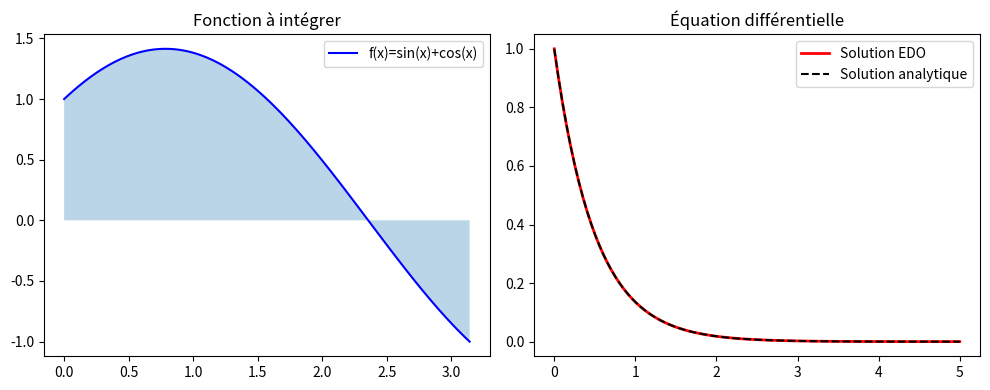

The script that saved this image:


import numpy as np
from scipy import integrate
import matplotlib.pyplot as plt

# Exemple 1: Intégration simple
def f(x):
    return np.sin(x) + np.cos(x)

# Intégration quadratique
result, error = integrate.quad(f, 0, np.pi)
print(f"∫sin(x)+cos(x) dx de 0 à π = {result:.4f}")
print(f"Erreur estimée: {error:.2e}")

# Exemple 2: Intégration double
def f2(x, y):
    return np.exp(-(x**2 + y**2))

# ∫∫ e^(-x²-y²) dx dy
result_dbl = integrate.dblquad(f2, -1, 1, lambda x: -1, lambda x: 1)
print(f"\nIntégrale double: {result_dbl[0]:.4f}")

# Exemple 3: Équations différentielles ordinaires (EDO)
# Équation: dy/dt = -2y, avec y(0)=1
def dydt(y, t):
    return -2 * y

t = np.linspace(0, 5, 100)
y0 = 1  # Condition initiale

solution = integrate.odeint(dydt, y0, t)

plt.figure(figsize=(10, 4))
plt.subplot(1, 2, 1)
x = np.linspace(0, np.pi, 100)
plt.plot(x, f(x), 'b-', label='f(x)=sin(x)+cos(x)')
plt.fill_between(x, f(x), alpha=0.3)
plt.title("Fonction à intégrer")
plt.legend()

plt.subplot(1, 2, 2)
plt.plot(t, solution, 'r-', linewidth=2, label='Solution EDO')
plt.plot(t, np.exp(-2*t), 'k--', label='Solution analytique')
plt.title("Équation différentielle")
plt.legend()
plt.tight_layout()
plt.show()